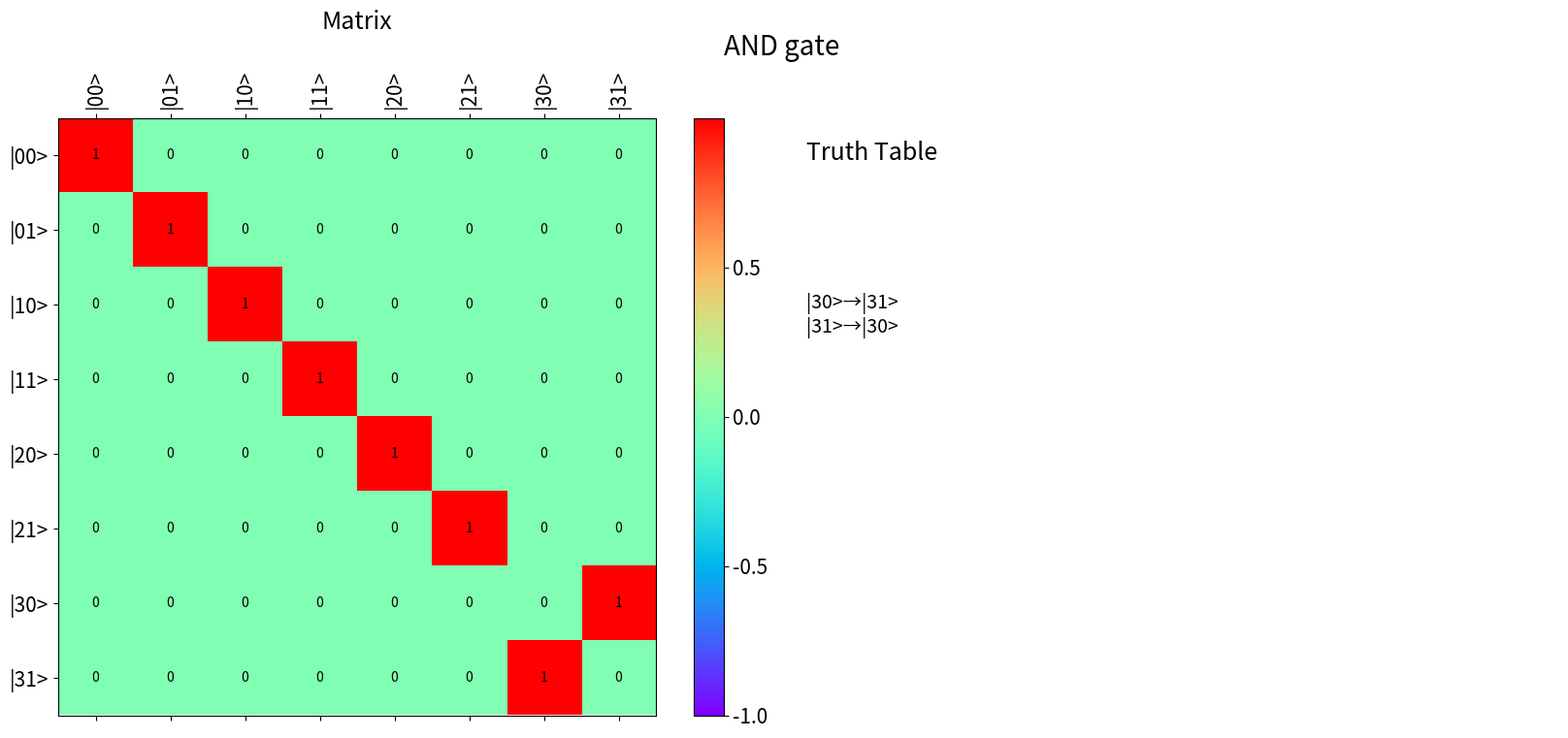

Recreate this plot in Python.
#!/usr/bin/env python3
# -*- coding: utf-8 -*-
"""
Created on Fri Apr  3 10:24:38 2020

@author: tony
"""

from numpy import *
from numpy import copy as numcopy
from matplotlib.pyplot import *
import sympy as sp
import copy
from math import log

# global unicode characters

arrow = '\u2192'

def gates(name, dim=2):
    two = identity(2)
    
    if name == 'not':
        tt = p_truth_table([2])
        tt.perm_io( 0, 1)
        return perm_gate(tt, notes='Not Gate')
    
    if name == 'cnot':
        tt = p_truth_table([2,2])
        tt.perm_io( (1,1), (1,0) )
        return perm_gate(tt, notes='CNot Gate')
    
    if name =='tonc':
        tt = p_truth_table([2,2])
        tt.perm_io( (1,1), (0,1) )
        return perm_gate(tt, notes='Reverse CNot gate')
    
    if name == 'ccnot':
        tt = p_truth_table([2,2,2])
        tt.perm_io( (1,1,1), (1,1,0) )
        return perm_gate(tt, notes='CCNot Gate')
    
    if name == 'hadamard':
        # produced hadamard matrix (dim * dim)
        # dim must be a power of two
        exponent = int( log(dim, 2) )
        h2 = array([[1,1],[1,-1]], object)
        mat = 1
        for _ in range(exponent):
            mat = kron(mat, h2)
        
        prefactor = 1/sp.sqrt(dim)
        tt = mat2tt( prefactor * mat )
        return diff_gate(tt, notes='N=' + str(dim) + ' Hadamard')

def encode_state(dims, type_='tuple', ket=False, Print=False):

    l = len(dims)
    state = [0]*l
    encoding = [ tuple(state) ]
    last_state = array(dims) - 1
    while not array_equiv(encoding[-1], last_state) :

        look = -1
        incrementable = False
        while not incrementable:   
            # this loop looks at each digit and changes it to the next
            # state 
            incrementable = state[look] + 1 < dims[look]
            if incrementable: 
                state[look] += 1
            else:
                state[look] = 0
                look -= 1

        encoding.append( tuple(state) )
    
    if type_ == 'tuple': pass
    if type_ == 'list': 
        for i in range(len(encoding)):
            encoding[i] = list(encoding[i])
    if ket:
        for i in range(len(encoding)):
            encoding[i] = '|' + ''.join(map(str,encoding[i])) + '>'

    if Print == True:
        print(encoding)
    
    return tuple(encoding)

def is_unitary(mat):
    candidate = mat @ mat.transpose()
    size = mat.shape[0]
    result = array_equiv(identity(size, object), candidate)
    
    if not result:
        # try simplifying all the entries
        for i in range(size):
            for j in range(size):
                candidate[i,j] = sp.simplify( candidate[i,j] )
        result = array_equiv(identity(size, object), candidate)
    return result

def makelist(*args):
    """
    I can't find a way for this to work when there is only one input
    """

    result = []
    for arg in args:
        if isinstance(arg, list): result.append(arg)
        elif isinstance(arg, tuple): result.append(list(arg))
        elif isinstance(arg, int): result.append([arg])
    
    return tuple(result)

def maketuple(*args):
    """
    I can't find a way for this to work when there is only one input
    """

    result = []
    for arg in args:
        if isinstance(arg, list): result.append(tuple(arg))
        elif isinstance(arg, int): result.append((arg,))
        elif isinstance(arg, ndarray): result.append(tuple(arg))
    
    return tuple(result)

def printout(gate, title_ = None):
    """
    This formats the truth tabel and matrix for human-readible inspection 
    """
    if title_ == None: title_ = gate.notes
    
    # create a figure with 2 subplots for the matrix and truth table
    fig, (mat_ax, tt_ax) = subplots(1, 2, figsize=(20,8)) #, constrained_layout=True)
    
    tt_ax.axis('off')
    mat_ax.set_title('Matrix', size=18, pad = 30)
    
    # print matrix
    if gate.mat is None: gate.mat = tt2mat(gate.tt)
    
    set_mat = mat_ax.matshow(gate.mat.astype(float), cmap='rainbow')
    set_mat.set_clim(-1,1)
    
    dim = int(gate.mat.shape[0] - 1)
    if gate.mat.dtype == object:
        cbar = colorbar(set_mat, ax=mat_ax, ticks = arange(-1,1+1/dim,1/dim) )
        # if dim > 10: cbar.ax.tick_params(rotation=90)
        # generator = [r'$\frac{' + f"{i}" r'}{'
        #              + str(dim) + r'}$'  for i in range(1,dim) ]
        # rev_generator = [ i[:1] + '-' +  i[1:] for i in reversed(generator) ]
        # cbar_ticklabels = ['-1'] + rev_generator + ['0'] + generator + ['1']
        # cbar.set_ticklabels(cbar_ticklabels)
    else:
        cbar = colorbar(set_mat, ax=mat_ax, ticks = arange(-1, 1, .5))
    
    for (i, j), z in ndenumerate(gate.mat):
        mat_ax.text(j, i, z, ha='center', va='center')
    
    # touch up matrix axis
    mat_ax.tick_params(labelsize = 15)
    cbar.ax.tick_params(labelsize = 15)
    if dim < 100:
        mat_ax.set_xticks(range(dim+1)) # input
        mat_ax.set_yticks(range(dim+1)) # output
        mat_ax.set_xticklabels(encode_state(gate.dims, ket=True), rotation=90)
        mat_ax.set_yticklabels(encode_state(gate.dims, ket=True))
    
    # print truth table
    tt_ax.text(0, .93, 'Truth Table', size = 18)
    tt_ax.text(0, .6, gate.stringify(), size = 14)
    
    fig.suptitle(title_, size=20, y=0.99) # pad = 50)
    subplots_adjust(wspace = 0)
    
def get_location(dims, code): 
    """
    e.g. dims: [2, 2, 2]
             code: [1, 0, 1]
     returns 5  
    """
    # improve this
    if isinstance(code, int):
        code = [code]
    elif isinstance(code, tuple):
        code = list(code)
    elif isinstance(code, str):
        code = [ int(char) for char in code ]
    
    multipliers = [ int(prod(dims[i:])) for i in range(1,len(dims)+1) ]
    sum_ = 0    
    for i, digit in enumerate(code): 
        sum_ += digit * multipliers[i]
    return sum_

def get_encoding(dims, location, type_='list'):
    divisors = [ int(prod(dims[i:])) for i in range(1,len(dims)+1) ]
    encoding = [0] * len(dims)
    for i in range(len(dims)):
        encoding[i] = int( floor(location/divisors[i]) % dims[i] )
    
    if type_ == 'tuple':
        encoding = tuple(encoding)
        
    return encoding

class truth_table:
    def __init__(self, dims):
        self.table = {}
        self.dims = dims
        self.size = int(prod(dims))
        self.mat  = None

class d_truth_table(truth_table):
    def __init__(self, dims):
        truth_table.__init__(self, dims)
        
class p_truth_table(truth_table):
    def __init__(self, dims):
        truth_table.__init__(self, dims)
        
    def perm_io(self, in_code, out_code):
        in_code, out_code = maketuple(in_code, out_code)
        self.table[in_code] = out_code
        self.table[out_code] = in_code
    
    def invert_table(self):
        """"
        This only works with perm tables
        """
        return dict(map(reverse, tt.items() ))

class gate:
    def __init__(self, tt, notes='A gate'):
        self.tt = tt
        self.table = tt.table
        self.dims = tt.dims
        self.notes = notes
        self.size = tt.size
        self.mat = None
    
    def change_dims(self, new_dims):
        """
        This allows a gate to apply to different dimensions of qubits 
        as long as the product of the dimensions remains the same
        """
        
        if prod(new_dims) != self.size:
            print('Change dimension error')
            return
        
        # redo truth table encodings
        self.substitute_encoding(new_dims)
        
        # update gate dimensions
        self.dims = new_dims
    
    def substitute_encoding():
        print('Wrong substitute encoding')
        return
    
class perm_gate(gate):
    def __init__(self, tt, notes='A perm gate'):
        gate.__init__(self, tt, notes)
    
    def apply(self, state):
        """
        This method accepts a state object, which has a dict of 
        { basis : amplitude } items.
        Using indx, it only looks at the basis digits 
        It simply changes each basis according to the truth table,
        leaving the amplitudes untouched.
        Appropriate for permutation operations.
        """
        #               don't change the iterate object
        for in_basis in list(state.keys()):
            # failing to find in_basis in the table will return in_basis
            out_basis = self.tt.table.get(in_basis, in_basis)
            if out_basis is not in_basis:
                # associated amplitude of in_basis with out_basis
                state[out_basis] = state.pop(in_basis)
        
        return state
    
    def matrix_integration(self, circ_dims, indx):
        # set up repetitions
        rest_circ = list(circ_dims)
        for num, i in enumerate(indx):
            rest_circ.pop(i - num)
            
        rest_encoding = encode_state(rest_circ, type_='list')
        full_encoding = encode_state(circ_dims, type_='list')
        
        mat = identity(prod(circ_dims), uint8)
        for in_basis, out_basis in self.table.items():
            for code in rest_encoding:
                full_in_code = copy.copy(code)
                full_out_code = copy.copy(code)
                for j, i in enumerate(indx):
                    full_in_code.insert(i, in_basis[j])
                    full_out_code.insert(i, out_basis[j])
                in_loc = full_encoding.index(full_in_code)
                out_loc = full_encoding.index(full_out_code)
                mat[ in_loc, in_loc ] = 0
                mat[ out_loc, in_loc ] = 1
        return mat
    
    def stringify(self):
        """
        Human-readable format of the truth table
        """
        fmt_items = []
        for key, val in self.table.items():
            key_str = '|' + ''.join(map(str, key)) + '>'
            val_str = '|' + ''.join(map(str, val)) + '>'
            fmt_items.append( key_str + arrow + val_str + '\n')
            
        return ''.join(fmt_items)
    
    def substitute_encoding(self, new_dims):
        new_table = {}
        for in_basis, out_basis in self.table.items():
            in_loc  = get_location(self.dims, in_basis)
            out_loc = get_location(self.dims, out_basis)
            new_in  = get_encoding(new_dims, in_loc, 'tuple')
            new_out = get_encoding(new_dims, out_loc, 'tuple')
            new_table[ new_in ] = new_out
        self.table = new_table
    
class diff_gate(gate):
    """
    Note that every diff_gate() object gets passed a truth table that is not
    necessarily the same size as the corresponding matrix.
    """
    def __init__(self, tt, notes='A diffusion gate'):
        gate.__init__(self, tt, notes)
        self.mat = tt.mat
        
    def apply(self, state):
        """
        This method accepts a state object, which has a dict of 
        { basis : amplitude } items. It transforms each basis into a list of 
        amplitudes, adding the amplitudes to a state vector. After all the
        adding, the nonzero elements of the state vector get re-encoded back 
        into { basis : amp } state objects
        """
        #empty state vector
        vector = zeros(self.size, object)
        #                  don't change the iterate object
        for in_basis, in_amp in list(state.items()):
            # account for single qudit gates
            if not isinstance(in_basis, tuple): in_basis = (in_basis,)
            
            out_dict = self.table.get(  in_basis, {in_basis: 1}  )
            for out_basis, out_amp in out_dict.items():
                loc = get_location(self.dims, out_basis) 
                vector[loc] += sp.simplify( out_amp * in_amp )
        state = {}
        for loc, amp in enumerate(vector):
            if amp == 0: continue
            basis = get_encoding(self.dims, loc)
            state[ tuple(basis) ] = amp
        return state
    
    def matrix_integration(self, circ_dims, indx):
        # set up repetitions
        rest_circ = list(circ_dims)
        for num, i in enumerate(indx):
            rest_circ.pop(i - num)
        
        rest_encoding = encode_state(rest_circ, type_='list')
        full_encoding = encode_state(circ_dims, type_='list')
        
        mat = identity(prod(circ_dims), object)
        for in_basis, out_dict in self.table.items():
            for code in rest_encoding:
                full_in_code = copy.copy(code)
                [ full_in_code.insert(i, in_basis[j]) for j, i in enumerate(indx)]
                in_loc = full_encoding.index(full_in_code)
                mat[ in_loc, in_loc ] = 0
                for basis, amp in out_dict.items():
                    full_out_code = copy.copy(code)
                    [ full_out_code.insert(i, basis[j])
                     for j, i in enumerate(indx) ]
                    out_loc = full_encoding.index(full_out_code)
                    mat[out_loc, in_loc] = amp
        return mat
    
    def stringify(self):
        """
        Returns human-readable format of truth table object
        """
        fmt_items = []
        for in_basis, out_dict in self.table.items():
            in_str = '|' + ''.join(map(str, in_basis)) + '>'
            output_str = ''
            for count, (basis, amp) in enumerate(out_dict.items()):
                if count != 0: output_str += ' + '
                basis = '|' + ''.join(map(str, basis)) + '>'
                amp = str(amp)
                output_str += amp + basis
            
            fmt_items.append( in_str + arrow + output_str + '\n')
        
        return ''.join(fmt_items)
    
    def substitute_encoding(self, new_dims):
        new_table = {}
        for in_basis, out_dict in self.table.items():
            in_loc = get_location(self.dims, in_basis)
            new_in = get_encoding(new_dims, in_loc, 'tuple')
            new_out_dict = {}
            for out_basis, out_amp in out_dict.items():
                out_loc = get_location(self.dims, out_basis)
                new_out = get_encoding(new_dims, out_loc, 'tuple')
                new_out_dict[ new_out ] = out_amp
            new_table[ new_in ] = new_out_dict
        self.table = new_table
    
class control_gate(gate):
    def __init__(self, which, tt, notes = 'A control gate'):
        """
        which should be a perm_gate or diff_gate object
        """
        gate.__init__(self, tt, notes)
        self.internal_gate = which(tt, notes)
        
    def stringify(self):
        return self.internal_gate.stringify()
    #     """
    #     Returns human-readable format of truth table object
    #     """
    #     fmt_items = []
    #     for in_basis, outs in self.table.items():
    #         in_str = '|' + ''.join(map(str, in_basis)) + '>'
    #         output_str = ''
    #         for count, (basis, amp) in enumerate(outs.items()):
    #             if count != 0: output_str += ' + '
    #             basis = '|' + ''.join(map(str, basis)) + '>'
    #             amp = str(amp)
    #             output_str += amp + basis
            
    #         fmt_items.append( in_str + arrow + output_str + '\n')
        
    #     return ''.join(fmt_items)
    
    def apply(self, state):
        return self.internal_gate.apply(state)
    
    def matrix_integration(self, circ_dims, indx):
        return self.internal_gate.matrix_integration(circ_dims, indx)

def tt2mat(tt):
    """
    Truth table to matrix 
    """
    if isinstance(tt, d_truth_table):
        mat = identity(tt.size, object)
        for in_code, out_table in tt.table.items():
            in_loc = get_location(tt.dims, in_code)
            mat[ in_loc, in_loc ] = 0
            for basis, amp in out_table.items():
                out_loc = get_location(tt.dims, basis)
                mat[ out_loc, in_loc ] = amp
    
    if isinstance(tt, p_truth_table):
        mat = identity(tt.size, uint8)
        for in_code, out_code in tt.table.items():
            in_loc = get_location(tt.dims, in_code)
            out_loc = get_location(tt.dims, out_code)
            mat[in_loc, in_loc ] = 0
            mat[out_loc, in_loc] = 1
    
    return mat

def mat2tt(mat):
    """
    This function creates a truth table with keys as
    |0>,|1>, ...
    and values as
    { |0>:amp00, |1>:amp01 , ... }, 
    { |0>:amp10, |1>:amp11, ... }, ...
     and saves the matrix in tt.mat
    
    This function currently only works on single-qudit operations
    """
    dim = mat.shape[0]
    encoding = encode_state([dim])
    tt = d_truth_table([dim])
    tt.mat = mat
    
    for i in range(dim):
        in_code = encoding[i]
        out_amps = mat[:,i]
        out_codes = [ ((j,), amp) for j, amp in enumerate(out_amps) if amp != 0]
        tt.table[in_code] = dict(out_codes)
    
    # search for redundant entries like |00> --> |00>
    for in_basis, out_dict in list(tt.table.items()):
        for out_basis, amp in out_dict.items():
            if in_basis == out_basis and amp == 1:
                tt.table.pop(in_basis)
        
    return tt

def fan_out(dim, control, target, Print=False):
    """
    This changes the basis for each amplitude, so it is a permutation gate.
    It accepts the dimension of the two qudits, and their locations. It copies
    the basis value of the control onto the target.
    If everything is working properly, it will only ever copy the basis value
    of one qudit onto a basis this is currently 0. Otherwise, a quantum logic
    error has occurred.
    """
    target = [target]
    size = len(target) + 1
    dims = [dim] * size
    tt = p_truth_table(dims)
    
    for i in range(1, dim):
        in_code = array([0]*size)
        in_code[control] = i
        out_code = tuple([i]*size)
        in_code = tuple(in_code)
        tt.table[in_code] = out_code
        tt.table[out_code] = in_code
    
    return perm_gate(tt, notes='Fan out gate')

def arith(dims, control, target, op='add', Print=False):
    """
    This gate adds the controls together and then either performs modular 
    addition or subtract with the target
    """
    
    tt = p_truth_table(dims)
    encoding = encode_state(dims)
    control_sum = []
    for code in encoding:
        control_sum.append(sum(code[control]))
        
    if op == 'add':
        for i, in_code in enumerate(encoding):
            sum_ = sum(in_code[target] + control_sum[i] ) % dims[target]
            out_code = list( in_code )
            out_code[target] = sum_
            tt.table[in_code] = tuple(out_code)
        result = perm_gate(tt, mode = 'full' )
            
    if op == 'subtract':
        # subtract is the inverse of add
        # consider arith( add ) and then invert the dictionary
        
        subtract = arith(dims, control, target, mode = 'add', Print=Print)
        subtract_table = subtract.tt.invert_table()
        subtract.tt.table = subtract_table
        result = subtract
        # for i, in_code in enumerate(encoding):
        #     diff_ = sum(in_code[target] - control_sum[i] ) % dims[target]
        #     out_code = list( in_code )
        #     out_code[target] = diff_
        #     tt.table[in_code] = tuple(out_code)
        # result = gate(tt, mat_type = 'perm', mode = 'full' )
    
    if Print:
        [ print(key, ':', val) for key, val in tt.table.items() ]
    
    return result

def branch(n, m=None):
    """
    Returns a gate object based on the D() function
    """
    if m == None: m = n - 1
    
    tt = mat2tt(D(n, m))
    
    notes = 'Branching into first ' + str(m) + ' states'
    return diff_gate(tt, notes)
    
def D(n, m = None):
    """
    These operators act on initialized states ( |0> ) of size n.
    They cause the population in |0> to equally distribute to the first m states
    |1>, |2>, ... |m>
    
    These gates are their own inverse.
    This structure reflects the game tree parent-children node connection 
    credit: https://quantumcomputing.stackexchange.com/questions/10239/how-can-i-fill-a-unitary-knowing-only-its-first-column
    """
    if m == None: m = n-1
    
    prefactor = sp.Rational(1,m)
    block = -ones([m+1,m+1], dtype=object)
    # diag_ = ones(m+1) * (m-1)
    fill_diagonal(block, (m-1))
    block[:,0] = sp.sqrt(m)
    block[0,:] = sp.sqrt(m)
    block[0,0] = 0
    block = block * prefactor
    
    result = identity(n, dtype=object)
    result[:m+1,:m+1] = block

    return result

def goto_state(n, send=1, Print=False):
    """
    For equal superpositions of non-0 states in a n-dimensional system,
    this function will create an operator that sends all the amplitude
    to state |send>
    
    Note: currently not set up to send to 0
    """
    m = n - 1
    p = n - 2
    base = (p*sp.sqrt(m))**-1
    y = sp.together( sp.Rational(1,p) - base )
    x = sp.together(-sp.Rational(p-1,p) - base )
    # y = sp.Rational(1,p) - base 
    # x = -sp.Rational(p-1,p) - base 

    mat = ones([m,m], object) * y
    fill_diagonal(mat, x)
    mat[:,send-1] = 1/sp.sqrt(m)
    mat[send-1,:] = 1/sp.sqrt(m)
    
    result = identity(n, object)
    result[1:,1:] = mat
    
    if Print:
        printout(result, encode_state([n]), notes='N=' + str(n) + ' Goto gate')
    
    tt = mat2tt(result)
    
    notes = 'Size ' + str(n) + ', ' + arrow + str(send) + ' Goto-state gate'
    return diff_gate(tt, notes)

def AND(control=[0,1], target=2):
    """
    expecting controls and target as qubits
    control & target are the indexes
    """
    len_ = len(control + [target])
    dims = array([2]*len_)
    tt = p_truth_table(dims)
    out_code = (1,) * len_
    in_code = list(out_code)
    in_code[target] = 0
    in_code = tuple(in_code)
    
    tt.table[in_code] = out_code
    tt.table[out_code] = in_code
    
    return perm_gate(tt, notes='AND gate')

def OR(control=[0,1], target=2):
    """
    as AND()
    """
    len_ = len(control + [target])
    dims = array([2]*len_)
    
    tt = p_truth_table(dims)
    encoding = encode_state(dims[control])
    
    for control_in in encoding:
        if not any(control_in): 
            continue
        in_code = list(control_in)
        in_code.insert(target, 0)
        out_code = numcopy(in_code)
        out_code[target] = 1
        tt.perm_io(in_code, out_code)
    
    return perm_gate(tt, notes='OR gate')
    
def copy32(control, target):
    """
    This function copies the contents of the |1> |2> qutrit states 
    onto a target qubit
    control and target give the indices 
    """
    dims = [3]*2
    dims[target] = 2
    tt = p_truth_table(dims)
    in_ = [0,0]
    in_[control] = 2
    out = [1,1]
    out[control] = 2
    tt.perm_io( in_, out )
    
    return perm_gate(tt, notes='Copy 32')

def not32(control, target):
    """ 
    Copy32() + NOT gate
    """
    dims = [3]*2
    dims[target] = 2
    tt = p_truth_table(dims)
    in_ = [0,0]
    in_[control] = 1
    out = [1,1]
    tt.perm_io( in_, out )
    
    return perm_gate(tt, notes='Not-Copy 32')
    
def create_control(dims, control, target, directions):
    """
    Creates a control gate. Contol and Target give indices.
    Directions is a dictionary pairing of control basis states and
    operations on the target(s)
    """
    control, target = makelist( control, target )
    if any([isinstance(val, diff_gate) for val in directions.values() ]):
        tt = d_truth_table(dims)
        notes = 'Diffusion control gate'
        parent = diff_gate
    else:
        tt = p_truth_table(dims)
        notes = 'Permutation control gate'
        parent = perm_gate
    
    if isinstance(tt, d_truth_table):
        for ctl, gate in directions.items():
            for in_, out_dict in gate.table.items():
                extend_in = list(in_)
                [ extend_in.insert(i, ctl[j]) for j, i in enumerate(control) ]
                extend_out = {}
                for out_basis, out_amp in out_dict.items():
                    extend_basis = list(out_basis)
                    [ extend_basis.insert(i, ctl[j]) for j, i in enumerate(control) ]
                    extend_basis = tuple(extend_basis)
                    extend_out[ extend_basis ] = out_amp
                    extend_in = tuple(extend_in)
                tt.table[ extend_in ] = extend_out
    
    if isinstance(tt, p_truth_table):
        for ctl, gate in directions.items():
            for in_, out in gate.table.items():
                extend_in, extend_out = makelist(in_,out)
                for j, i in enumerate(control):
                    extend_in.insert(i, ctl[j])
                    extend_out.insert(i, ctl[j])
                    tt.perm_io( extend_in, extend_out )
        
    return control_gate(parent, tt, notes)

def one_shot_grover():
    s = ones(4, object) * sp.Rational(1,2)
    mat = 2*outer(s,s) - identity(4, object)
    tt = mat2tt(mat)
    
    return diff_gate(tt, notes='One shot grover')
    
    
if __name__ == '__main__':
    
    # import q_program
    # gate = one_shot_grover()
    # gate.change_dims([2,2])
    gate = AND()
    gate.change_dims([4,2])
    printout(gate)
